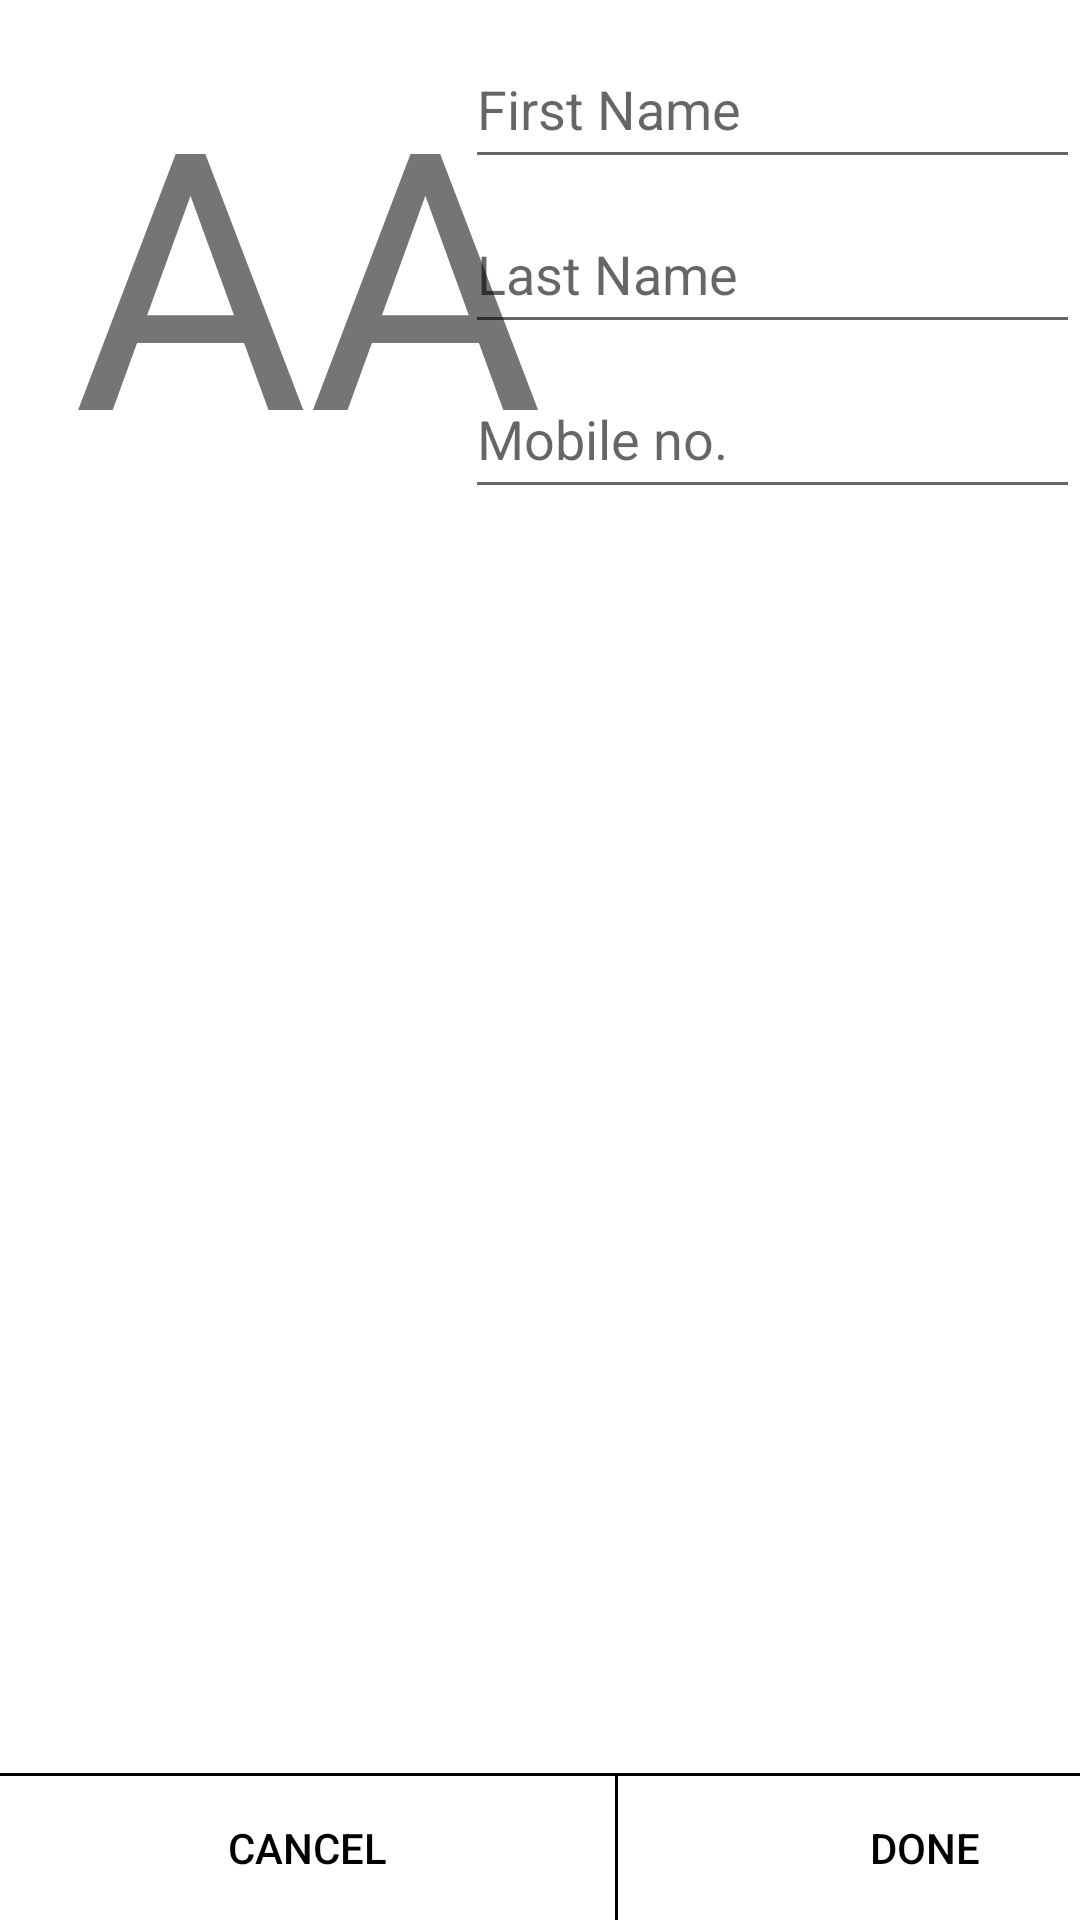

The Android layout XML behind this screen, and the referenced resources:
<!-- AndroidManifest.xml: application theme Theme.ManagerIO -->
<!-- res/layout/activity_view_contact.xml -->
<?xml version="1.0" encoding="utf-8"?>
<androidx.constraintlayout.widget.ConstraintLayout
    xmlns:android="http://schemas.android.com/apk/res/android"
    xmlns:app="http://schemas.android.com/apk/res-auto"
    xmlns:tools="http://schemas.android.com/tools"
    android:id="@+id/activity_edit_contact"
    android:layout_width="match_parent"
    android:layout_height="match_parent"
    tools:context=".ActivityViewContact">


    <TextView
        android:id="@+id/edit_contact_initials"
        android:layout_width="205dp"
        android:layout_height="160dp"
        android:text="@string/edit_contact_initials"
        android:textSize="120sp"
        android:textAlignment="center"
        app:layout_constraintBottom_toBottomOf="parent"
        app:layout_constraintEnd_toEndOf="parent"
        app:layout_constraintHorizontal_bias="0.0"
        app:layout_constraintStart_toStartOf="parent"
        app:layout_constraintTop_toTopOf="parent"
        app:layout_constraintVertical_bias="0.02" />

    <LinearLayout
        android:layout_width="wrap_content"
        android:layout_height="wrap_content"
        android:orientation="vertical"
        app:layout_constraintBottom_toBottomOf="parent"
        app:layout_constraintEnd_toEndOf="parent"
        app:layout_constraintHorizontal_bias="1.0"
        app:layout_constraintStart_toStartOf="parent"
        app:layout_constraintTop_toTopOf="parent"
        app:layout_constraintVertical_bias="0.02">
        <EditText
            android:id="@+id/edit_contact_first_name"
            android:layout_width="205dp"
            android:layout_height="50dp"
            android:hint="@string/contact_first_name"
            android:inputType="textPersonName"
            android:layout_marginBottom="5dp"/>

        <EditText
            android:id="@+id/edit_contact_last_name"
            android:layout_width="205dp"
            android:layout_height="50dp"
            android:hint="@string/contact_last_name"
            android:inputType="textPersonName"
            android:layout_marginBottom="5dp"/>
        <EditText
            android:id="@+id/edit_contact_mobile_no"
            android:layout_width="205dp"
            android:layout_height="50dp"
            android:hint="@string/contact_mobile_no"
            android:inputType="phone"/>
    </LinearLayout>

    <LinearLayout
        android:layout_width="wrap_content"
        android:layout_height="wrap_content"
        android:orientation="vertical"
        app:layout_constraintBottom_toBottomOf="parent"
        app:layout_constraintEnd_toEndOf="parent"
        app:layout_constraintHorizontal_bias="0.5"
        app:layout_constraintStart_toStartOf="parent"
        app:layout_constraintTop_toTopOf="parent"
        app:layout_constraintVertical_bias="1.0">
        <View
            android:layout_width="match_parent"
            android:layout_height="1dp"
            android:background="@color/black"/>

        <LinearLayout
            android:layout_width="match_parent"
            android:layout_height="match_parent"
            android:orientation="horizontal">
            <Button
                android:id="@+id/edit_contact_cancel"
                style="@style/Widget.AppCompat.Button.Colored"
                android:layout_width="205dp"
                android:layout_height="wrap_content"
                android:background="@drawable/button_background"
                android:text="@string/cancel"
                android:textColor="@color/black" />

            <View
                android:layout_width="1dp"
                android:layout_height="match_parent"
                android:background="@color/black"/>

            <Button
                android:id="@+id/edit_contact_done"
                android:layout_width="205dp"
                android:layout_height="wrap_content"
                android:background="@drawable/button_background"
                android:text="@string/done"
                android:textColor="@color/black" />
        </LinearLayout>
    </LinearLayout>


</androidx.constraintlayout.widget.ConstraintLayout>
<!-- resources referenced by this layout -->
<resources>
  <!-- drawable button_background (drawable-v24) -->
  <?xml version="1.0" encoding="utf-8"?>
  <shape xmlns:android="http://schemas.android.com/apk/res/android">
      <solid
          android:color="@color/white" />
      <corners
          android:radius="0dp" />
      <padding
          android:left="10dp"
          android:top="10dp"
          android:right="10dp"
          android:bottom="10dp" />
  </shape>
  <string name="cancel">Cancel</string>
  <string name="contact_first_name">First Name</string>
  <string name="contact_last_name">Last Name</string>
  <string name="contact_mobile_no">Mobile no.</string>
  <string name="done">Done</string>
  <string name="edit_contact_initials">AA</string>
  <style name="Theme.ManagerIO" parent="Theme.MaterialComponents.DayNight.DarkActionBar">
          
          <item name="colorPrimary">@color/purple_500</item>
          <item name="colorPrimaryVariant">@color/purple_700</item>
          <item name="colorOnPrimary">@color/white</item>
          
          <item name="colorSecondary">@color/teal_200</item>
          <item name="colorSecondaryVariant">@color/teal_700</item>
          <item name="colorOnSecondary">@color/black</item>
          
          <item name="android:statusBarColor" tools:targetApi="l">?attr/colorPrimaryVariant</item>
          
      </style>
  <!-- not gathered from this repository: default colours our renderer supplied (Android Studio template values) -->
  <color name="purple_500">#FF6200EE</color>
  <color name="purple_700">#FF3700B3</color>
  <color name="teal_200">#FF03DAC5</color>
  <color name="teal_700">#FF018786</color>
  <color name="black">#FF000000</color>
  <color name="white">#FFFFFFFF</color>
</resources>
